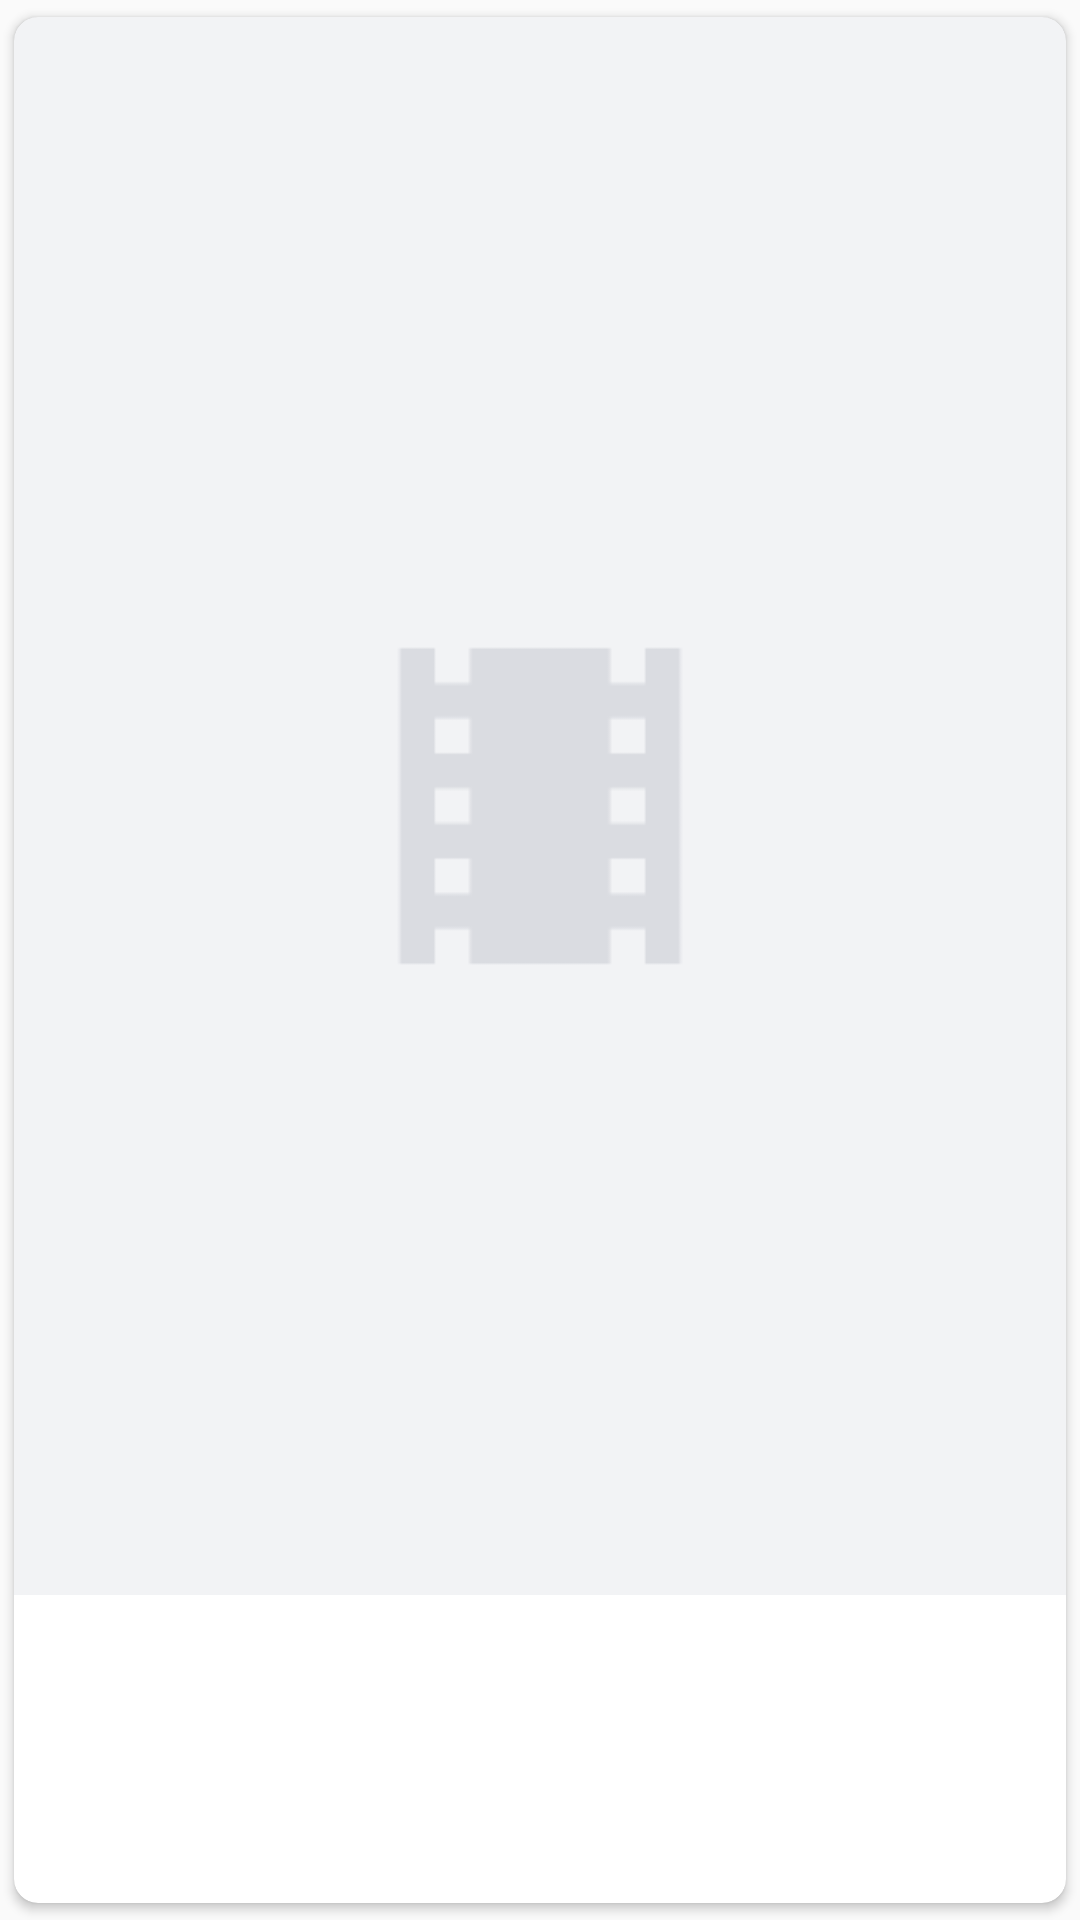

Here is an Android app screen rendered from its layout file. Give the layout XML and the strings, colors and styles it references.
<!-- AndroidManifest.xml: application theme Theme.GPHackathonProject -->
<!-- res/layout/layout_trending_items.xml -->
<?xml version="1.0" encoding="utf-8"?>
<androidx.cardview.widget.CardView xmlns:android="http://schemas.android.com/apk/res/android"
    xmlns:app="http://schemas.android.com/apk/res-auto"
    xmlns:tools="http://schemas.android.com/tools"
    android:layout_width="wrap_content"
    android:layout_height="wrap_content"
    app:cardCornerRadius="@dimen/margin_8"
    app:cardPreventCornerOverlap="true"
    app:cardUseCompatPadding="true">

    <RelativeLayout
        android:layout_width="wrap_content"
        android:layout_height="wrap_content">

        <ImageView
            android:id="@+id/previewImage"
            android:layout_width="match_parent"
            android:layout_height="wrap_content"
            android:adjustViewBounds="true"
            android:contentDescription="@string/content_des"
            android:scaleType="fitXY"
            android:src="@drawable/default_potrait" />


        <TextView
            android:id="@+id/title"
            android:layout_width="match_parent"
            android:layout_height="wrap_content"
            android:layout_below="@id/previewImage"
            android:layout_alignStart="@+id/previewImage"
            android:layout_alignEnd="@+id/previewImage"
            android:layout_marginTop="@dimen/margin_8"
            android:layout_marginBottom="@dimen/margin_8"
            android:ellipsize="end"
            android:maxLines="1"
            android:paddingStart="@dimen/margin_8"
            android:paddingEnd="@dimen/margin_8"
            android:textColor="@color/black"
            android:textSize="@dimen/text_size_16"
            tools:text="Title" />

        


    </RelativeLayout>
</androidx.cardview.widget.CardView>
<!-- resources referenced by this layout -->
<resources>
  <color name="black">#FF000000</color>
  <color name="secondary_txt">#8A000000</color>
  <dimen name="margin_8">8dp</dimen>
  <dimen name="text_size_14">14sp</dimen>
  <dimen name="text_size_16">16sp</dimen>
  <!-- drawable default_potrait: png bitmap (drawable, 2664 bytes) -->
  <string name="content_des">image</string>
  <style name="Theme.GPHackathonProject" parent="Theme.AppCompat.Light.NoActionBar">
          
          <item name="colorPrimary">@color/color_primary</item>
          <item name="colorPrimaryVariant">@color/color_secondary</item>
          <item name="colorOnPrimary">@color/white</item>
          <item name="android:forceDarkAllowed" tools:targetApi="q">false</item>
          
          <item name="colorSecondary">@color/teal_200</item>
          <item name="colorSecondaryVariant">@color/teal_700</item>
          <item name="colorOnSecondary">@color/black</item>
          
          <item name="android:statusBarColor" tools:targetApi="l">?attr/colorPrimaryVariant</item>
          
      </style>
  <color name="color_primary">#FD106B</color>
  <color name="color_secondary">#EBC9BE</color>
  <color name="white">#FFFFFFFF</color>
  <color name="teal_200">#FF03DAC5</color>
  <color name="teal_700">#FF018786</color>
</resources>
